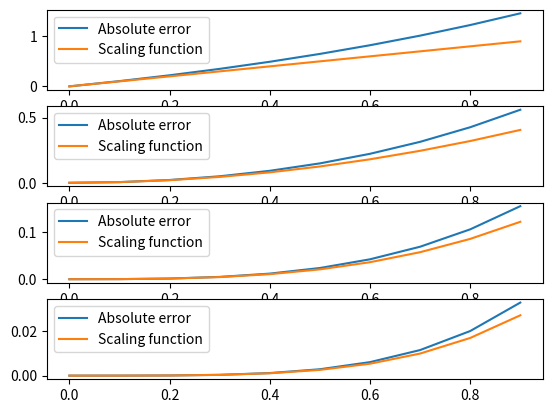

Reproduce this figure in Python.
import numpy as np
import matplotlib.pyplot as plt
import math

#Funzione per lo sviluppo in serie dell'esponenziale
def approx_exp(x, N):
    sum = 0
    for n in range(0, N):
        sum += (x**n)/math.factorial(n)
        
    return sum

#Creo la funzione esatta
x = np.arange(0, 1, 0.1)
f = np.exp(x)

#Inizializzo il numero di confronti che farò
N = [1, 2, 3, 4]

#Genero la funzione approssimata con l'espansione in serie
#Ogni elemento di gn è una funzione approssimata con un diverso N
#è di fatto una lista di len(N) array
gn = []
for i in range(0, len(N), 1):
    gn.append(approx_exp(x, N[i]))

#Errore assoluto. E' anch'esso una lista di len(N) array
delta = np.abs(f-gn)

#Genero la funzione andamento.
#La immagazzino in una lista di len(N) array
delta_scale = [] 
for i in range(0, len(N), 1):    
    delta_scale.append(x**(i+1)/math.factorial(i+1))

fig, ax = plt.subplots(len(N))
for i in range(0, len(N), 1):
    #ax[i].title("N=")
    ax[i].plot(x, delta[i])
    ax[i].plot(x, delta_scale[i])
    ax[i].legend(["Absolute error", "Scaling function"])
plt.show()
